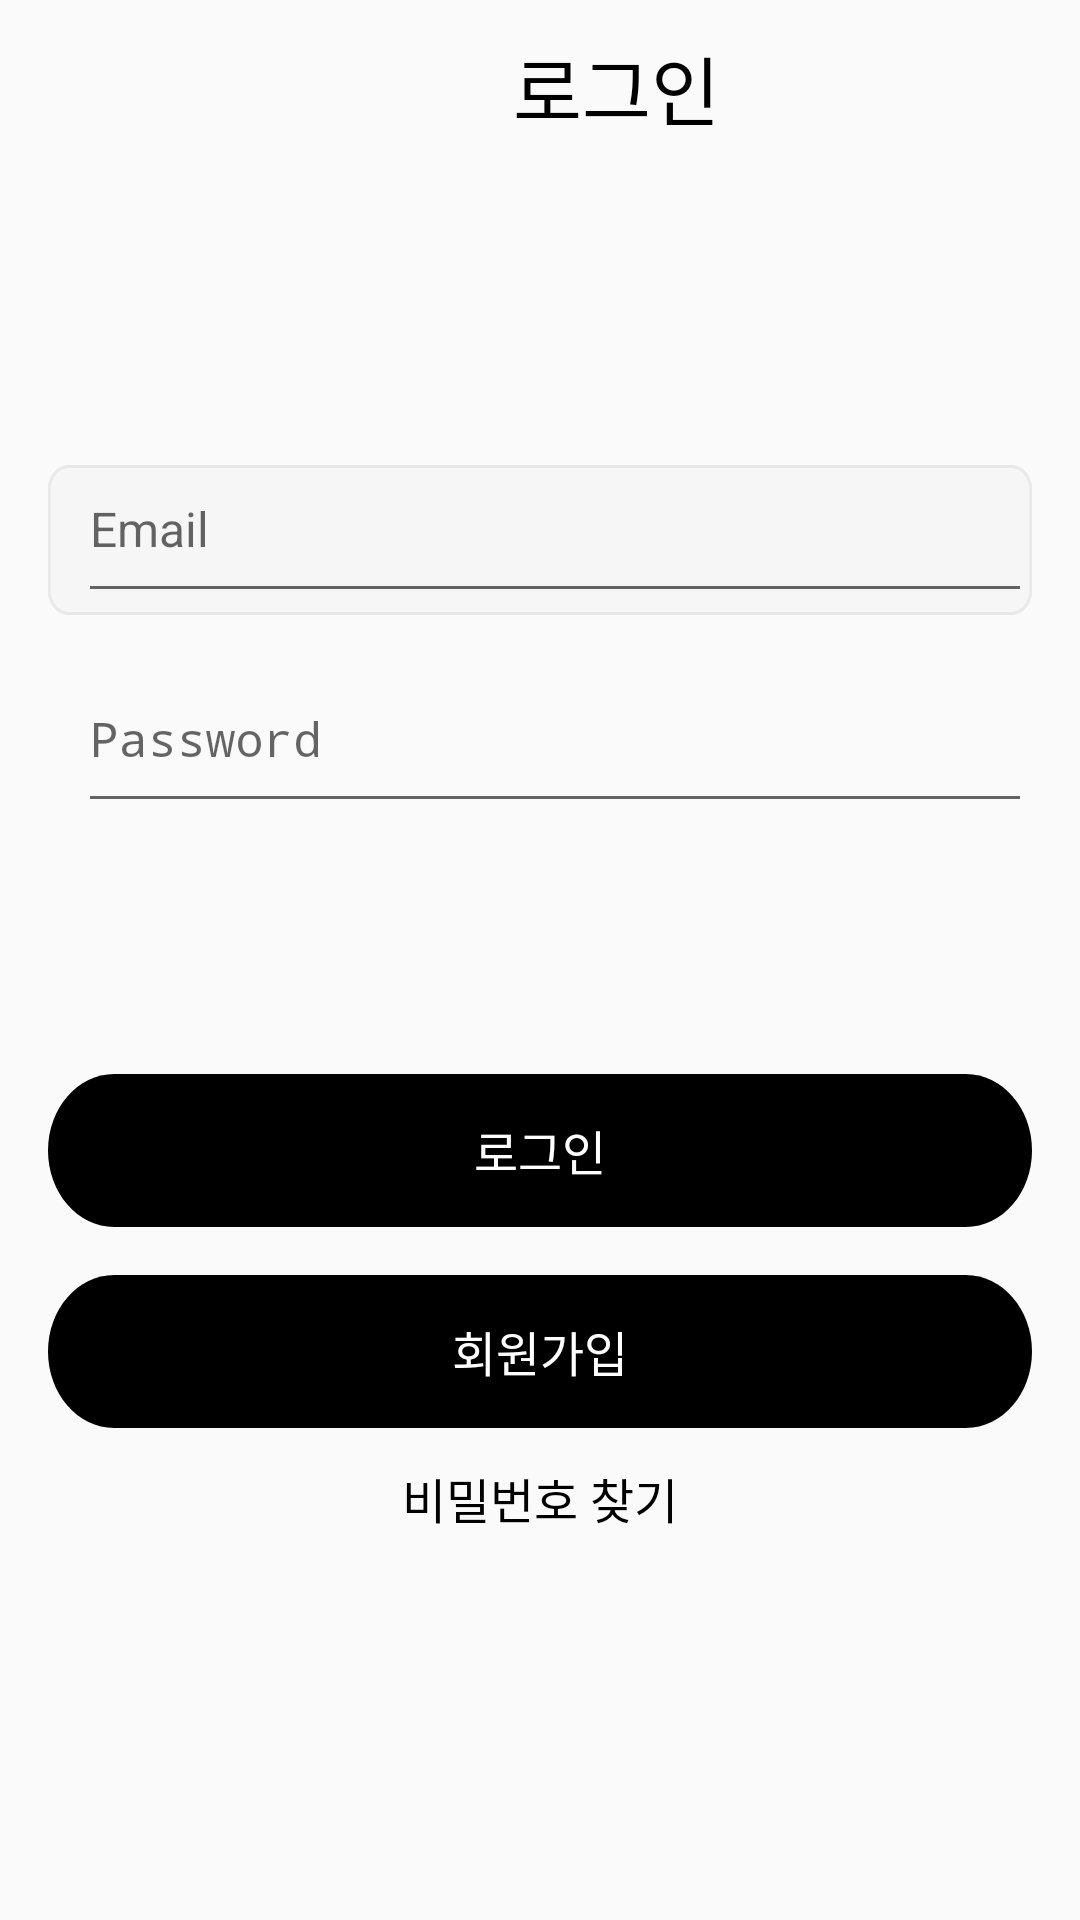

Reconstruct the res/layout file that produces this screen, plus the resources it refers to.
<!-- AndroidManifest.xml: application theme Theme.GraduationWork -->
<!-- res/layout/login_re.xml -->
<?xml version="1.0" encoding="utf-8"?>
<RelativeLayout
    xmlns:android="http://schemas.android.com/apk/res/android"
    android:id="@+id/login_re_layout"
    android:layout_width="fill_parent"
    android:layout_height="fill_parent"
    android:clipToOutline="true">
    <ScrollView
        android:layout_width="wrap_content"
        android:layout_height="wrap_content">
        <RelativeLayout
            android:layout_width="wrap_content"
            android:layout_height="wrap_content">
            
            <RelativeLayout
                android:id="@+id/login_re_he"
                android:layout_width="411dp"
                android:layout_height="120dp"
                android:layout_alignParentLeft="true"
                android:layout_alignParentTop="true"
                android:layout_marginLeft="0dp"
                android:layout_marginTop="0dp"
                android:clipToOutline="true">
                
                <TextView
                    android:id="@+id/login_re_logo"
                    android:layout_width="wrap_content"
                    android:layout_height="wrap_content"
                    android:layout_alignParentLeft="true"
                    android:layout_alignParentTop="true"
                    android:layout_marginLeft="171dp"
                    android:layout_marginTop="11dp"
                    android:text="@string/login_re_logo"
                    android:textAppearance="@style/login_re_logo"
                    android:gravity="top"
                    />
                
            </RelativeLayout>
            
            <RelativeLayout
                android:id="@+id/login_re_info_layout"
                android:layout_width="411dp"
                android:layout_height="210dp"
                android:layout_alignParentLeft="true"
                android:layout_alignParentTop="true"
                android:layout_marginLeft="0dp"
                android:layout_marginTop="120dp"
                android:clipToOutline="true">
                
                <RelativeLayout
                    android:id="@+id/login_re_info_email_layout"
                    android:layout_width="0dp"
                    android:layout_height="50dp"
                    android:layout_alignParentLeft="true"
                    android:layout_alignParentRight="true"
                    android:layout_marginLeft="16dp"
                    android:layout_marginRight="16dp"
                    android:layout_alignParentTop="true"
                    android:layout_marginTop="35dp">
                    
                    <View
                        android:id="@+id/login_re_info_box"
                        android:layout_width="370dp"
                        android:layout_height="50dp"
                        android:layout_alignParentLeft="true"
                        android:layout_alignParentRight="true"
                        android:layout_alignParentTop="true"
                        android:layout_alignParentBottom="true"
                        android:background="@drawable/login_re_info_box"
                        />
                    
                    <EditText
                        android:id="@+id/login_re_info_email"
                        android:layout_width="357dp"
                        android:layout_height="49dp"
                        android:layout_alignParentLeft="true"
                        android:layout_centerVertical="true"
                        android:layout_marginLeft="10dp"
                        android:gravity="top"
                        android:hint="@string/login_re_info_email"
                        android:textAppearance="@style/login_re_info_email" />
                </RelativeLayout>
                
                <RelativeLayout
                    android:id="@+id/login_re_info_pwd_layout"
                    android:layout_width="0dp"
                    android:layout_height="50dp"
                    android:layout_alignParentLeft="true"
                    android:layout_alignParentRight="true"
                    android:layout_marginLeft="16dp"
                    android:layout_marginRight="16dp"
                    android:layout_alignParentTop="true"
                    android:layout_marginTop="105dp">
                    
                    <View
                        android:id="@+id/login_re_info_pwd_box"
                        android:layout_width="370dp"
                        android:layout_height="50dp"
                        android:layout_alignParentLeft="true"
                        android:layout_alignParentRight="true"
                        android:layout_alignParentTop="true"
                        android:layout_alignParentBottom="true"
                        android:background="@drawable/login_re_info_pwd_box"
                        />
                    
                    <EditText
                        android:id="@+id/login_re_info_pwd"
                        android:layout_width="357dp"
                        android:layout_height="49dp"
                        android:layout_alignParentLeft="true"
                        android:layout_centerVertical="true"
                        android:layout_marginLeft="10dp"
                        android:hint="@string/login_re_info_pwd"
                        android:textAppearance="@style/login_re_info_pwd"
                        android:gravity="top"
                        android:inputType="textPassword"
                        />
                </RelativeLayout>
            </RelativeLayout>
            
            <RelativeLayout
                android:id="@+id/login_re_bt_layout"
                android:layout_width="411dp"
                android:layout_height="241dp"
                android:layout_alignParentLeft="true"
                android:layout_alignParentTop="true"
                android:layout_marginLeft="0dp"
                android:layout_marginTop="330dp"
                android:clipToOutline="true">
                
                <RelativeLayout
                    android:id="@+id/login_re_bt_login_layout"
                    android:layout_width="0dp"
                    android:layout_height="51dp"
                    android:layout_alignParentLeft="true"
                    android:layout_alignParentRight="true"
                    android:layout_marginLeft="16dp"
                    android:layout_marginRight="16dp"
                    android:layout_alignParentBottom="true"
                    android:layout_marginBottom="162dp"
                    android:background="@drawable/login_re_bt_login_layout">
                    
                    <TextView
                        android:id="@+id/login_re_bt_login"
                        android:layout_width="wrap_content"
                        android:layout_height="wrap_content"
                        android:layout_centerInParent="true"
                        android:gravity="center_horizontal|top"
                        android:text="@string/login_re_bt_login"
                        android:textAppearance="@style/login_re_bt_login" />
                </RelativeLayout>
                
                <RelativeLayout
                    android:id="@+id/login_re_bt_signup_layout"
                    android:layout_width="0dp"
                    android:layout_height="51dp"
                    android:layout_alignParentLeft="true"
                    android:layout_alignParentRight="true"
                    android:layout_marginLeft="16dp"
                    android:layout_marginRight="16dp"
                    android:layout_alignParentBottom="true"
                    android:layout_marginBottom="95dp"
                    android:background="@drawable/login_re_bt_signup_layout">
                    
                    <TextView
                        android:id="@+id/login_re_bt_signup"
                        android:layout_width="wrap_content"
                        android:layout_height="wrap_content"
                        android:layout_centerInParent="true"
                        android:gravity="center_horizontal|top"
                        android:text="@string/login_re_bt_signup"
                        android:textAppearance="@style/login_re_bt_signup" />
                </RelativeLayout>
                
                <TextView
                    android:id="@+id/login_re_pw_find"
                    android:layout_width="wrap_content"
                    android:layout_height="wrap_content"
                    android:layout_centerHorizontal="true"
                    android:layout_alignParentBottom="true"
                    android:layout_marginBottom="60dp"
                    android:text="@string/login_re_pw_find"
                    android:textAppearance="@style/login_re_pw_find"
                    android:gravity="top"
                    />
            </RelativeLayout>
        </RelativeLayout>
    </ScrollView>

</RelativeLayout>
<!-- resources referenced by this layout -->
<resources>
  <!-- drawable login_re_bt_login_layout (drawable) -->
  <?xml version="1.0" encoding="utf-8"?>
  <vector
      xmlns:android="http://schemas.android.com/apk/res/android"
      xmlns:aapt="http://schemas.android.com/aapt"
      android:width="379dp"
      android:height="51dp"
      android:viewportWidth="379"
      android:viewportHeight="51"
      >
      <group>
          <clip-path
              android:pathData="M25.5 0H353.5C367.583 0 379 11.4167 379 25.5C379 39.5833 367.583 51 353.5 51H25.5C11.4167 51 0 39.5833 0 25.5C0 11.4167 11.4167 0 25.5 0Z"
              />
          <path
              android:pathData="M0 0V51H379V0"
              android:fillColor="#000000"
              />
      </group>
  </vector>
  <!-- drawable login_re_bt_signup_layout (drawable) -->
  <?xml version="1.0" encoding="utf-8"?>
  <vector
      xmlns:android="http://schemas.android.com/apk/res/android"
      xmlns:aapt="http://schemas.android.com/aapt"
      android:width="379dp"
      android:height="51dp"
      android:viewportWidth="379"
      android:viewportHeight="51"
      >
      <group>
          <clip-path
              android:pathData="M25.5 0H353.5C367.583 0 379 11.4167 379 25.5C379 39.5833 367.583 51 353.5 51H25.5C11.4167 51 0 39.5833 0 25.5C0 11.4167 11.4167 0 25.5 0Z"
              />
          <path
              android:pathData="M0 0V51H379V0"
              android:fillColor="#000000"
              />
      </group>
  </vector>
  <!-- drawable login_re_info_box (drawable) -->
  <?xml version="1.0" encoding="utf-8"?>
  <vector
      xmlns:android="http://schemas.android.com/apk/res/android"
      xmlns:aapt="http://schemas.android.com/aapt"
      android:width="379dp"
      android:height="50dp"
      android:viewportWidth="379"
      android:viewportHeight="50"
      >
      <group>
          <clip-path
              android:pathData="M8 0H371C375.418 0 379 3.58172 379 8V42C379 46.4183 375.418 50 371 50H8C3.58172 50 0 46.4183 0 42V8C0 3.58172 3.58172 0 8 0Z"
              />
          <path
              android:pathData="M0 0V50H379V0"
              android:fillColor="#F6F6F6"
              />
          <path
              android:pathData="M8 0H371C375.418 0 379 3.58172 379 8V42C379 46.4183 375.418 50 371 50H8C3.58172 50 0 46.4183 0 42V8C0 3.58172 3.58172 0 8 0Z"
              android:strokeWidth="2"
              android:strokeColor="#E8E8E8"
              />
      </group>
  </vector>
  <string name="login_re_bt_login">로그인</string>
  <string name="login_re_bt_signup">회원가입</string>
  <string name="login_re_info_email">Email</string>
  <string name="login_re_info_pwd">Password</string>
  <string name="login_re_logo">로그인</string>
  <string name="login_re_pw_find">비밀번호 찾기</string>
  <style name="login_re_bt_login">
          <item name="android:textSize">16sp</item>
          <item name="android:textColor">#FFFFFF</item>
      </style>
  <style name="login_re_bt_signup">
          <item name="android:textSize">16sp</item>
          <item name="android:textColor">#FFFFFF</item>
      </style>
  <style name="login_re_info_email">
          <item name="android:textSize">16sp</item>
          <item name="android:textColor">#BDBDBD</item>
      </style>
  <style name="login_re_info_pwd">
          <item name="android:textSize">16sp</item>
          <item name="android:textColor">#BDBDBD</item>
      </style>
  <style name="login_re_logo">
          <item name="android:textSize">25sp</item>
          <item name="android:textColor">#000000</item>
      </style>
  <style name="login_re_pw_find">
          <item name="android:textSize">16sp</item>
          <item name="android:textColor">#000000</item>
      </style>
  <style name="Theme.GraduationWork" parent="Theme.AppCompat.Light.NoActionBar">
          
          <item name="android:statusBarColor" tools:targetApi="l">@color/white</item>
          <item name="android:windowLightStatusBar" tools:targetApi="m">true</item>
          
          <item name="android:windowFullscreen">true</item>
      </style>
  <color name="white">#FFFFFFFF</color>
</resources>
